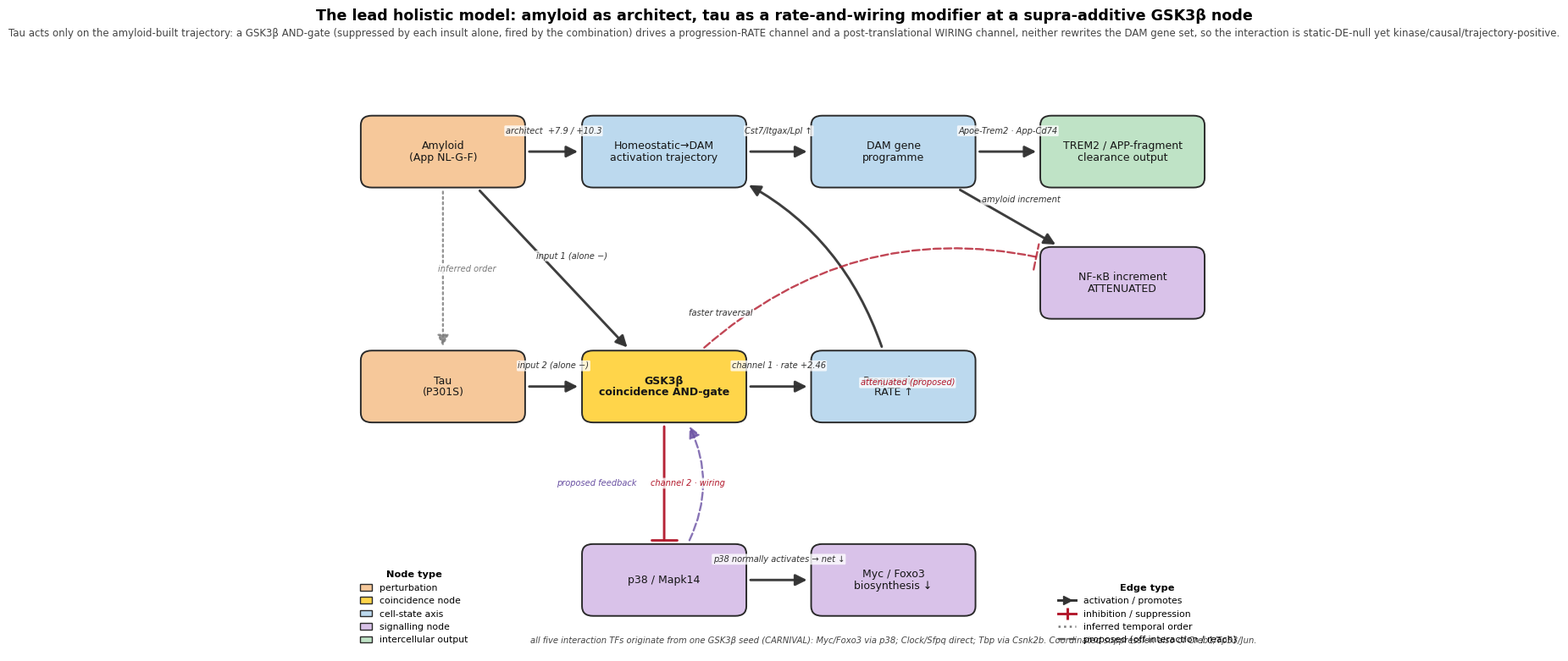

This figure's Python source:
#!/usr/bin/env python3
"""build_synthesis_model_figure.py -- schematic for the synthesis.Rmd lead model.

Render the "Architect-and-Modifier" unified holistic model (M-UNIFIED) as a
standalone wiring diagram: amyloid as the ARCHITECT that templates the
homeostatic->DAM activation trajectory, tau as a MODIFIER firing at a
supra-additive GSK3b coincidence (AND-gate) node that drives two
post-transcriptional channels -- a within-state progression RATE synergy and a
WIRING cascade (GSK3b -| Mapk14 -> Myc/Foxo3; the amyloid NF-kB increment
attenuated) -- neither of which rewrites the DAM differentially-expressed gene
set, whose intercellular output stays TREM2/APP-fragment clearance.

PURE presentation: the node set, layout and signed edges are the authored model
topology (curated + critique-corrected output of the holistic-models workflow:
all five interaction TFs originate from a SINGLE GSK3b seed in CARNIVAL; the
NF-kB edge and the p38->GSK3b feedback are recovered OFF-interaction and are
flagged PROPOSED). Edge styling encodes sign (activation arrowhead / inhibition
bar), proposed status (dashed), and temporal order (dotted). Mirrors
build_capstone_figure.py (matplotlib Agg, DejaVu/Arial, 300 dpi, tracked PNG).

Output: storage/figures/synthesis_model.png  (tracked; re-run to refresh).
"""
import os
import numpy as np
import matplotlib
matplotlib.use("Agg")
import matplotlib.pyplot as plt
from matplotlib.patches import FancyBboxPatch, FancyArrowPatch, Patch
from matplotlib.lines import Line2D

OUT = "storage/figures/synthesis_model.png"

# ---- authored model topology ----------------------------------------------
# id -> (x, y, label, kind)
NODES = {
    "amyloid":     (0.8, 8.4, "Amyloid\n(App NL-G-F)",            "driver"),
    "tau":         (0.8, 5.0, "Tau\n(P301S)",                     "driver"),
    "gsk3b":       (3.6, 5.0, "GSK3β\ncoincidence AND-gate",  "gate"),
    "dam_traj":    (3.6, 8.4, "Homeostatic→DAM\nactivation trajectory", "state"),
    "dam_prog":    (6.5, 8.4, "DAM gene\nprogramme",              "state"),
    "clearance":   (9.4, 8.4, "TREM2 / APP-fragment\nclearance output", "output"),
    "progression": (6.5, 5.0, "Progression\nRATE ↑",          "state"),
    "nfkb":        (9.4, 6.5, "NF-κB increment\nATTENUATED",   "signal"),
    "mapk14":      (3.6, 2.2, "p38 / Mapk14",                     "signal"),
    "myc":         (6.5, 2.2, "Myc / Foxo3\nbiosynthesis ↓",  "signal"),
}

# (src, dst, kind, proposed, label, rad)   kind in {act, inh, prec, fb}
EDGES = [
    ("amyloid", "dam_traj",    "act", False, "architect  +7.9 / +10.3", 0.0),
    ("dam_traj", "dam_prog",   "act", False, "Cst7/Itgax/Lpl ↑",   0.0),
    ("dam_prog", "clearance",  "act", False, "Apoe-Trem2 · App-Cd74", 0.0),
    ("amyloid", "gsk3b",       "act", False, "input 1 (alone −)",  0.0),
    ("tau", "gsk3b",           "act", False, "input 2 (alone −)",  0.0),
    ("gsk3b", "progression",   "act", False, "channel 1 · rate +2.46", 0.0),
    ("progression", "dam_traj","act", False, "faster traversal",        0.30),
    ("gsk3b", "mapk14",        "inh", False, "channel 2 · wiring",  0.0),
    ("mapk14", "myc",          "act", False, "p38 normally activates → net ↓", 0.0),
    ("dam_prog", "nfkb",       "act", False, "amyloid increment",       0.0),
    ("gsk3b", "nfkb",          "inh", True,  "attenuated (proposed)",  -0.34),
    ("amyloid", "tau",         "prec", True, "inferred order",          0.0),
    ("mapk14", "gsk3b",        "fb",  True,  "proposed feedback",       0.40),
]

COL = {"driver": "#f6c89a", "gate": "#ffd54a", "state": "#bcd9ee",
       "signal": "#d9c2e9", "output": "#bfe3c6"}
KIND_LABEL = {"driver": "perturbation", "gate": "coincidence node",
              "state": "cell-state axis", "signal": "signalling node",
              "output": "intercellular output"}
ECOL = {"act": "#333333", "inh": "#b2182b", "prec": "#7a7a7a", "fb": "#6a51a3"}

NW, NH = 2.04, 1.0  # node box width / height

plt.rcParams.update({
    "font.family": "sans-serif",
    "font.sans-serif": ["Arial", "Helvetica", "DejaVu Sans"],
    "axes.linewidth": 0.8,
})
fig, ax = plt.subplots(figsize=(13.6, 8.8))
ax.set_xlim(-0.35, 10.95)
ax.set_ylim(1.15, 9.45)
ax.axis("off")

# ---- nodes -----------------------------------------------------------------
patches = {}
for nid, (x, y, label, kind) in NODES.items():
    p = FancyBboxPatch((x - NW / 2, y - NH / 2), NW, NH,
                       boxstyle="round,pad=0.02,rounding_size=0.14",
                       linewidth=1.4, edgecolor="#2a2a2a",
                       facecolor=COL[kind], zorder=3)
    ax.add_patch(p)
    patches[nid] = p
    fw = "bold" if kind == "gate" else "normal"
    ax.text(x, y, label, ha="center", va="center", fontsize=9.0,
            fontweight=fw, color="#161616", zorder=4, linespacing=1.05)

# ---- edges -----------------------------------------------------------------
def edge_style(kind, proposed):
    if kind == "inh":
        astyle = "|-|,widthA=0.0,widthB=0.55"
    else:
        astyle = "-|>"
    ls = ":" if kind == "prec" else ("--" if proposed else "-")
    alpha = 0.80 if proposed else 0.95
    lw = 1.7 if proposed else 2.1
    return astyle, ls, alpha, lw

for src, dst, kind, proposed, label, rad in EDGES:
    xa, ya = NODES[src][0], NODES[src][1]
    xb, yb = NODES[dst][0], NODES[dst][1]
    astyle, ls, alpha, lw = edge_style(kind, proposed)
    arr = FancyArrowPatch((xa, ya), (xb, yb), patchA=patches[src],
                          patchB=patches[dst], shrinkA=3, shrinkB=3,
                          connectionstyle=f"arc3,rad={rad}", arrowstyle=astyle,
                          mutation_scale=20, linewidth=lw, linestyle=ls,
                          color=ECOL[kind], alpha=alpha, zorder=2,
                          joinstyle="round", capstyle="round")
    ax.add_patch(arr)
    # label at the (possibly bowed) midpoint
    mx, my = (xa + xb) / 2.0, (ya + yb) / 2.0
    dx, dy = xb - xa, yb - ya
    L = max(np.hypot(dx, dy), 1e-6)
    nx, ny = -dy / L, dx / L              # unit perpendicular
    off = 0.30 + 0.5 * rad * L            # base offset + arc bulge
    lx, ly = mx + nx * off, my + ny * off
    ax.text(lx, ly, label, ha="center", va="center", fontsize=7.1,
            color=ECOL[kind], zorder=5, fontstyle="italic",
            bbox=dict(boxstyle="round,pad=0.14", fc="white", ec="none", alpha=0.78))

# annotation: the single-seed TF fan-out (corrected CARNIVAL topology)
ax.text(6.5, 1.32,
        "all five interaction TFs originate from one GSK3β seed (CARNIVAL): "
        "Myc/Foxo3 via p38; Clock/Sfpq direct; Tbp via Csnk2b. "
        "Coordinated suppression also of Creb1/Tp53/Jun.",
        ha="center", va="center", fontsize=7.2, color="#444444", fontstyle="italic")

# ---- title + legend --------------------------------------------------------
fig.suptitle("The lead holistic model: amyloid as architect, tau as a rate-and-wiring modifier "
             "at a supra-additive GSK3β node",
             x=0.5, y=0.975, fontsize=12.6, fontweight="bold")
fig.text(0.5, 0.937,
         "Tau acts only on the amyloid-built trajectory: a GSK3β AND-gate (suppressed by each insult alone, fired by the combination) drives a "
         "progression-RATE channel and a post-translational WIRING channel, neither rewrites the DAM gene set, so the interaction is "
         "static-DE-null yet kinase/causal/trajectory-positive.",
         ha="center", fontsize=8.5, color="#444444")

node_handles = [Patch(facecolor=COL[k], edgecolor="#2a2a2a", label=KIND_LABEL[k])
                for k in ("driver", "gate", "state", "signal", "output")]
edge_handles = [
    Line2D([0], [0], color=ECOL["act"], lw=2.1, marker=">", markersize=7,
           markerfacecolor=ECOL["act"], label="activation / promotes"),
    Line2D([0], [0], color=ECOL["inh"], lw=2.1, marker="|", markersize=10,
           markeredgewidth=2.2, label="inhibition / suppression"),
    Line2D([0], [0], color=ECOL["prec"], lw=1.8, ls=":", label="inferred temporal order"),
    Line2D([0], [0], color="#555555", lw=1.7, ls="--", label="proposed (off-interaction / reach)"),
]
leg1 = ax.legend(handles=node_handles, loc="lower left", bbox_to_anchor=(0.0, 0.0),
                 frameon=False, fontsize=7.8, handlelength=1.3, title="Node type",
                 title_fontsize=8.2, labelspacing=0.5)
leg1.get_title().set_fontweight("bold")
ax.add_artist(leg1)
leg2 = ax.legend(handles=edge_handles, loc="lower right", bbox_to_anchor=(1.0, 0.0),
                 frameon=False, fontsize=7.8, handlelength=2.0, title="Edge type",
                 title_fontsize=8.2, labelspacing=0.5)
leg2.get_title().set_fontweight("bold")

os.makedirs(os.path.dirname(OUT), exist_ok=True)
fig.savefig(OUT, dpi=300, facecolor="white", bbox_inches="tight")
print(f"[synthesis-model-fig] wrote {OUT}  ({fig.get_size_inches()[0]:.1f}x{fig.get_size_inches()[1]:.1f} in @300dpi)")
